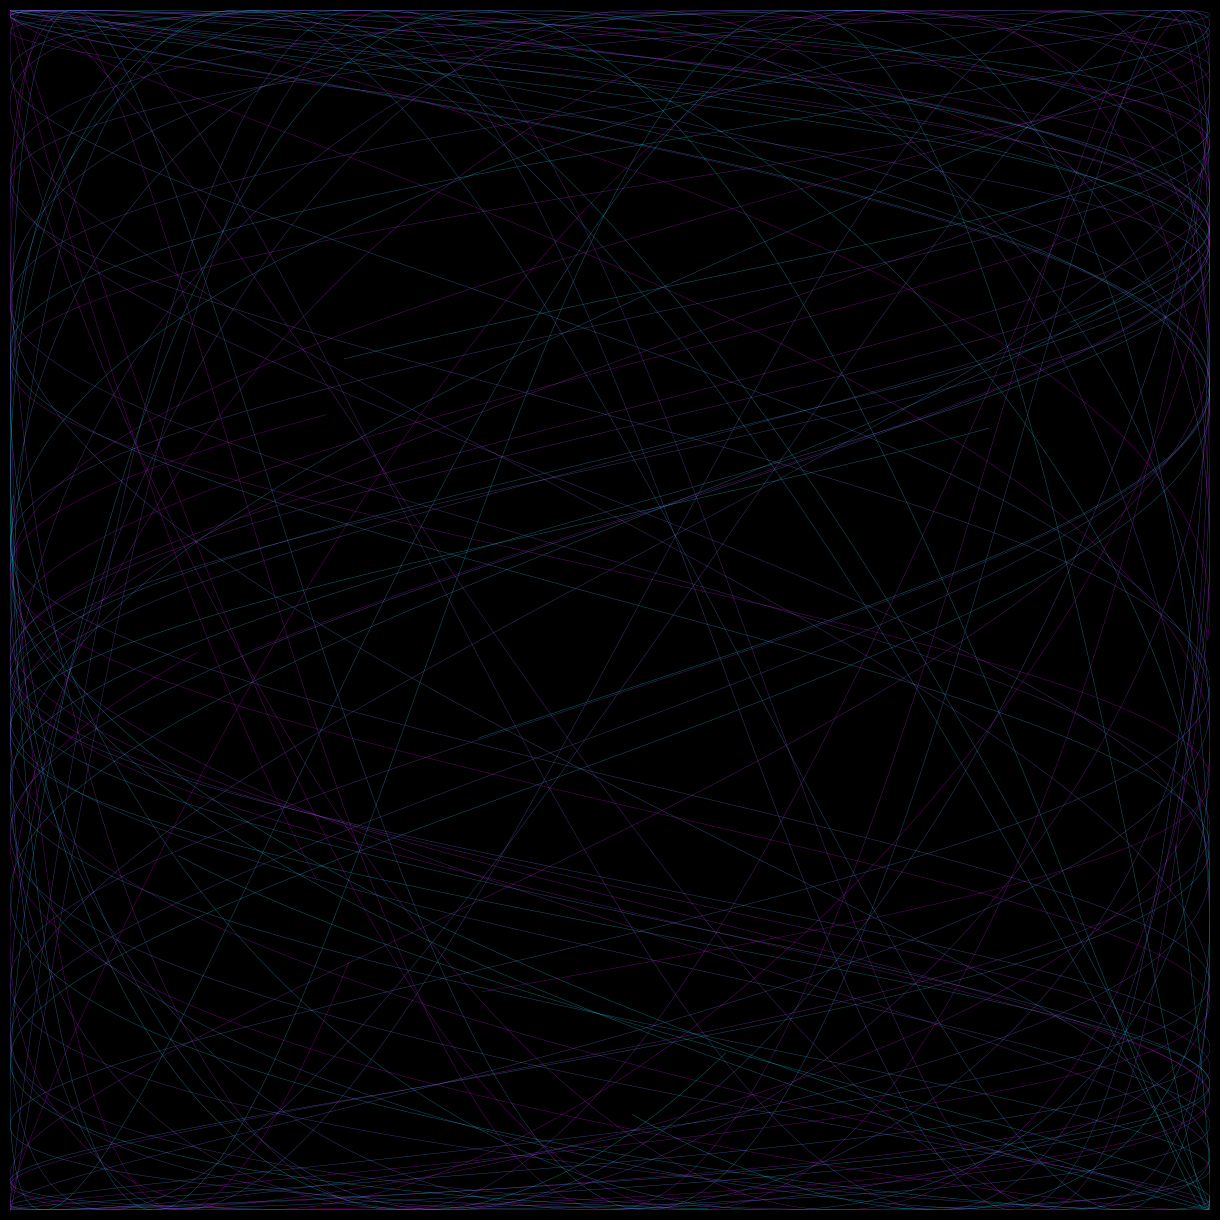

Source code (Python):
"""
Lissajous Web - Algorithmic Art
Creates intricate web patterns using Lissajous curves
"""

import numpy as np
import matplotlib.pyplot as plt
from matplotlib.collections import LineCollection

# Parameters
NUM_CURVES = 12
POINTS_PER_CURVE = 5000
FREQUENCY_RANGE = (1, 8)
PHASE_RANGE = (0, 2 * np.pi)
AMPLITUDE = 8.0
COLORMAP = 'cool'
BACKGROUND = '#000000'
LINE_WIDTH = 0.3
ALPHA = 0.5
DPI = 150
OUTPUT_FILE = 'lissajous_web.jpg'

def create_lissajous_web():
    """Create intricate Lissajous curve patterns"""
    
    print("Generating Lissajous web...")
    
    fig, ax = plt.subplots(figsize=(12, 12), dpi=DPI)
    fig.patch.set_facecolor(BACKGROUND)
    ax.set_facecolor(BACKGROUND)
    
    cmap = plt.get_cmap(COLORMAP)
    
    # Generate multiple Lissajous curves
    for i in range(NUM_CURVES):
        # Random frequency ratios
        freq_x = np.random.uniform(*FREQUENCY_RANGE)
        freq_y = np.random.uniform(*FREQUENCY_RANGE)
        
        # Random phase shifts
        phase_x = np.random.uniform(*PHASE_RANGE)
        phase_y = np.random.uniform(*PHASE_RANGE)
        
        # Generate parametric curve
        t = np.linspace(0, 2 * np.pi, POINTS_PER_CURVE)
        x = AMPLITUDE * np.sin(freq_x * t + phase_x)
        y = AMPLITUDE * np.sin(freq_y * t + phase_y)
        
        # Create segments for gradient coloring
        points = np.array([x, y]).T.reshape(-1, 1, 2)
        segments = np.concatenate([points[:-1], points[1:]], axis=1)
        
        # Color gradient along curve
        colors = np.linspace(0, 1, len(segments))
        
        lc = LineCollection(segments, cmap=cmap, 
                           linewidth=LINE_WIDTH, alpha=ALPHA)
        lc.set_array(colors)
        ax.add_collection(lc)
    
    ax.set_xlim(-AMPLITUDE, AMPLITUDE)
    ax.set_ylim(-AMPLITUDE, AMPLITUDE)
    ax.set_aspect('equal')
    ax.axis('off')
    
    plt.tight_layout(pad=0)
    plt.savefig(OUTPUT_FILE, dpi=DPI, bbox_inches='tight', 
                pad_inches=0, facecolor=BACKGROUND)
    print(f"Saved: {OUTPUT_FILE}")
    plt.show()

if __name__ == "__main__":
    print("Creating Lissajous Web art...")
    create_lissajous_web()
    print("Complete!")
